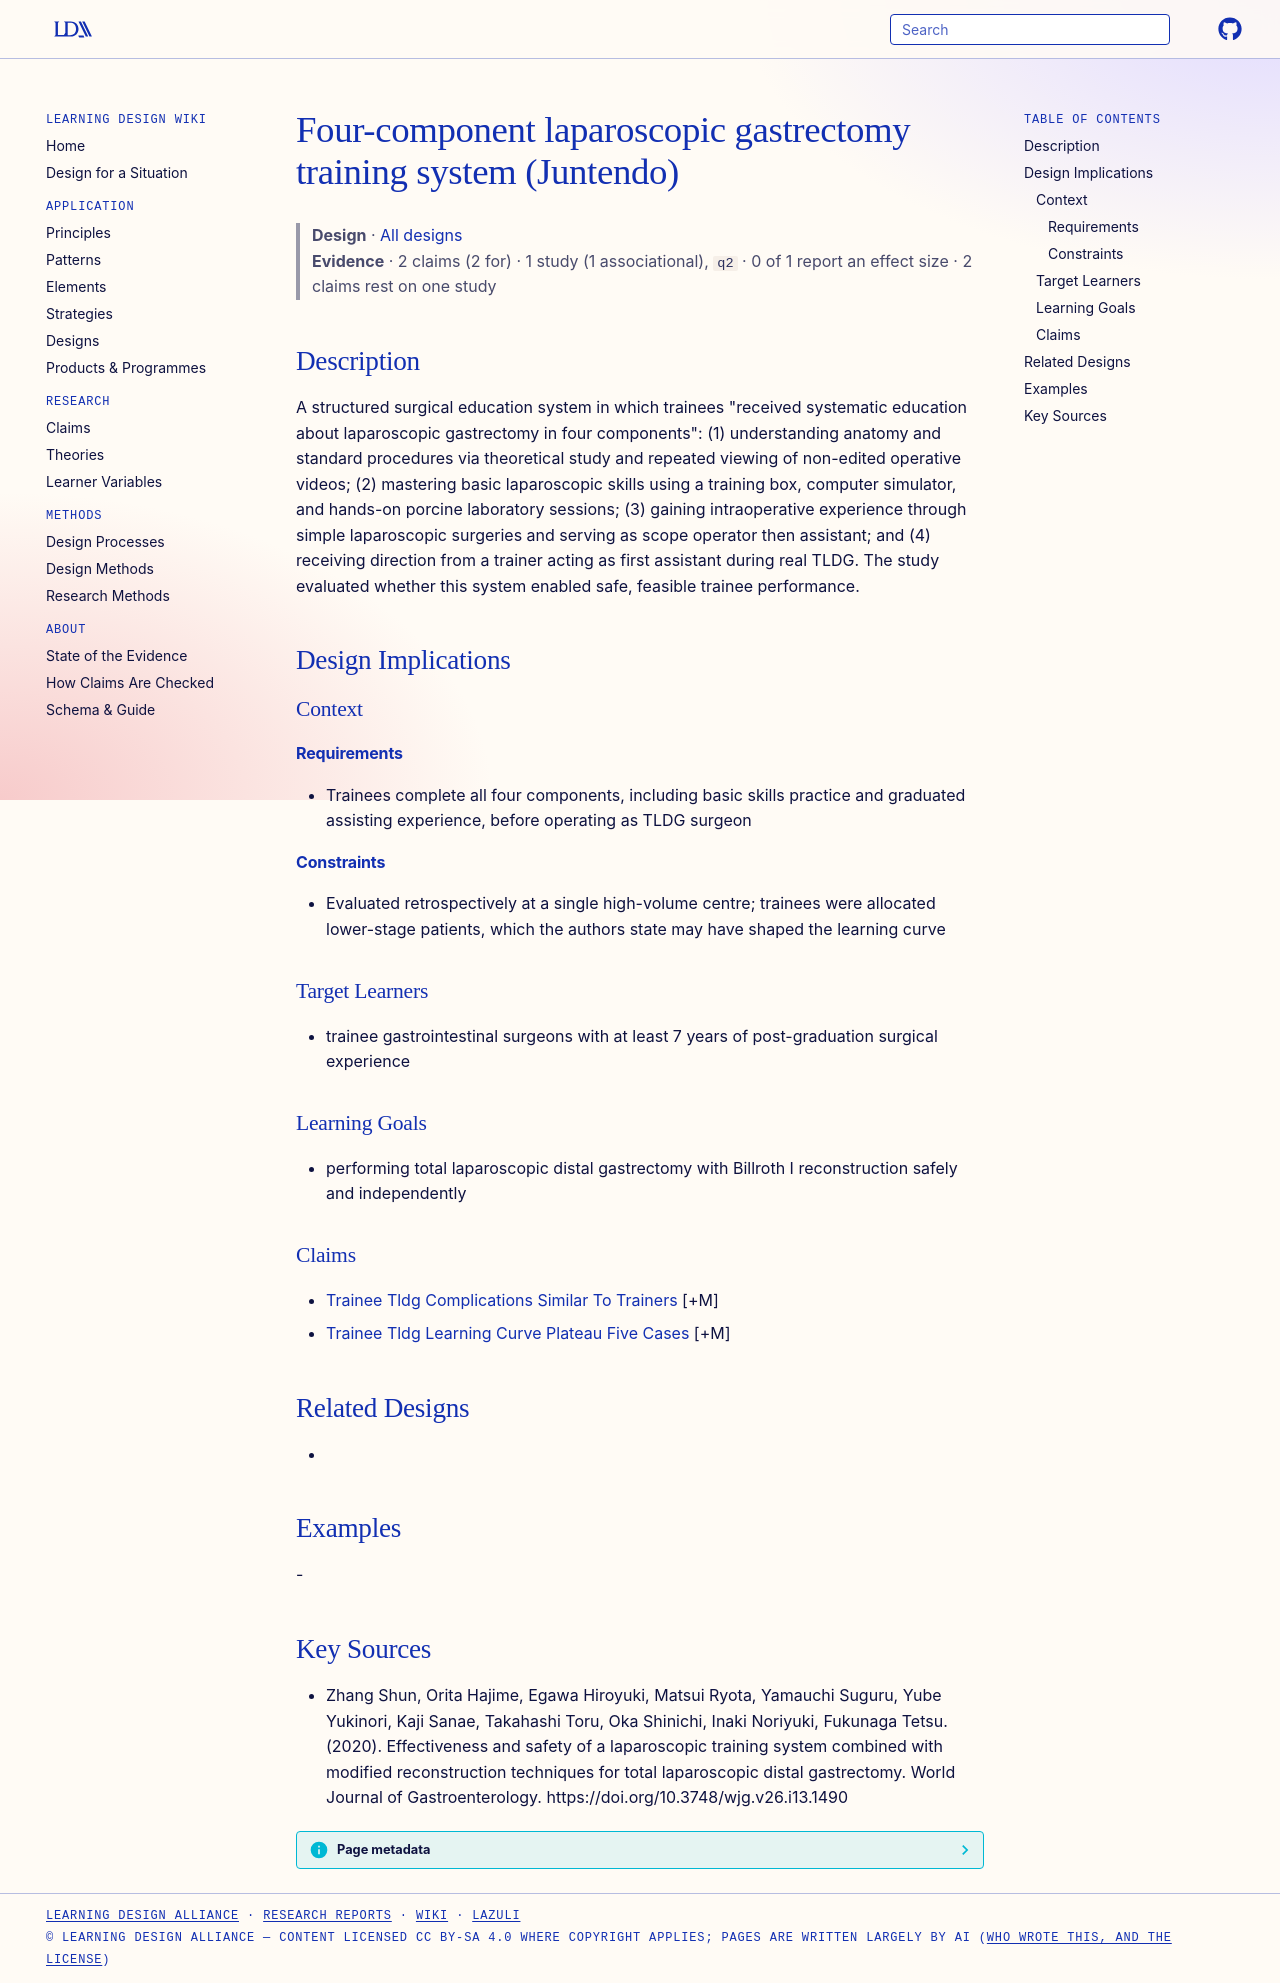

repository: Learning-Design-Alliance/learning-wiki · page: designs/juntendo-four-component-laparoscopic-training-system/index.html · generator: mkdocs

---
type: design
id: juntendo-four-component-laparoscopic-training-system
title: Four-component laparoscopic gastrectomy training system (Juntendo)
description: "A structured surgical education system in which trainees \"received systematic education about laparoscopic gastrectomy in four components\": (1) understanding anatomy and standard procedures via theoretical study and r..."
status: review
generated:
  by: "process:settle-candidates"
  at: 2026-11-08
sources:
  - id: zhang-shun-2020
    resource: "https://doi.org/10.3748/wjg.v26.i13.1490"
    title: "Zhang Shun, Orita Hajime, Egawa Hiroyuki, Matsui Ryota, Yamauchi Suguru, Yube Yukinori, Kaji Sanae, Takahashi Toru, Oka Shinichi, Inaki Noriyuki, Fukunaga Tetsu. (2020). Effectiveness and safety of a laparoscopic training system combined with modified reconstruction techniques for total laparoscopic distal gastrectomy. World Journal of Gastroenterology. https://doi.org/10.3748/wjg.v26.i13.1490"
    author: Zhang Shun, Orita Hajime, Egawa Hiroyuki, Matsui Ryota, Yamauchi Suguru, Yube Yukinori, Kaji Sanae, Takahashi Toru, Oka Shinichi, Inaki Noriyuki, Fukunaga Tetsu
---

# Four-component laparoscopic gastrectomy training system (Juntendo)

> **Design** · [All designs](index.md)
> **Evidence** · 2 claims (2 for) · 1 study (1 associational), `q2` · 0 of 1 report an effect size · 2 claims rest on one study

## Description
A structured surgical education system in which trainees "received systematic education about laparoscopic gastrectomy in four components": (1) understanding anatomy and standard procedures via theoretical study and repeated viewing of non-edited operative videos; (2) mastering basic laparoscopic skills using a training box, computer simulator, and hands-on porcine laboratory sessions; (3) gaining intraoperative experience through simple laparoscopic surgeries and serving as scope operator then assistant; and (4) receiving direction from a trainer acting as first assistant during real TLDG. The study evaluated whether this system enabled safe, feasible trainee performance.

## Design Implications

### Context
#### Requirements
- Trainees complete all four components, including basic skills practice and graduated assisting experience, before operating as TLDG surgeon
#### Constraints
- Evaluated retrospectively at a single high-volume centre; trainees were allocated lower-stage patients, which the authors state may have shaped the learning curve

### Target Learners
- trainee gastrointestinal surgeons with at least 7 years of post-graduation surgical experience

### Learning Goals
- performing total laparoscopic distal gastrectomy with Billroth I reconstruction safely and independently

### Claims
- [Trainee Tldg Complications Similar To Trainers](../claims/trainee-tldg-complications-similar-to-trainers.md) [+M]
- [Trainee Tldg Learning Curve Plateau Five Cases](../claims/trainee-tldg-learning-curve-plateau-five-cases.md) [+M]

## Related Designs
- 

## Examples
-

## Key Sources
- Zhang Shun, Orita Hajime, Egawa Hiroyuki, Matsui Ryota, Yamauchi Suguru, Yube Yukinori, Kaji Sanae, Takahashi Toru, Oka Shinichi, Inaki Noriyuki, Fukunaga Tetsu. (2020). Effectiveness and safety of a laparoscopic training system combined with modified reconstruction techniques for total laparoscopic distal gastrectomy. World Journal of Gastroenterology. https://doi.org/10.3748/wjg.v26.i13.1490
